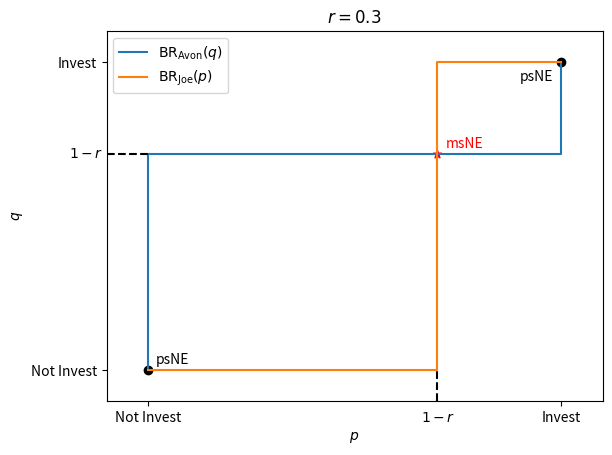

This chart was generated by the following Python code:
import matplotlib.pyplot as plt

r = 0.3
BR_Joe = [0,0,1-r,1,1]
Avon = [0,1-r,1-r,1-r,1]
BR_Avon = [0,1-r,1-r,1-r,1]
Joe = [0,0,1-r,1,1]
mark1_x = [-0.1,0]
mark1_y = [1-r,1-r]
mark2_x = [1-r,1-r]
mark2_y = [-0.1,0]
plt.plot(Joe,BR_Avon)
plt.plot(Avon,BR_Joe)
plt.legend([r'${\rm BR_{Avon}}(q)$',r'${\rm BR_{Joe}}(p)$'])
plt.scatter(1-r,1-r,marker='*',color='r')
plt.scatter(0,0,marker='o',color='k')
plt.scatter(1,1,marker='o',color='k')
plt.plot(mark1_x,mark1_y,'--',color='k')
plt.plot(mark2_x,mark2_y,'--',color='k')
plt.text(1-r+0.02,1-r+0.02,'msNE',color='r')
plt.text(0.02,0.02,'psNE',color='k')
plt.text(1-r-0.04,-0.17,r'$1-r$')
plt.text(-0.19,1-r-0.011,r'$1-r$')
plt.text(1-0.1,1-0.06,'psNE',color='k')
plt.xlabel(r'$p$')
plt.ylabel(r'$q$')
plt.xlim([-0.1,1.1])
plt.ylim([-0.1,1.1])
plt.xticks([0,1],('Not Invest','Invest'))
plt.yticks([0,1],('Not Invest','Invest'))
plt.title(repr('$r='+str(r)+'$')[1:-1])
plt.show()